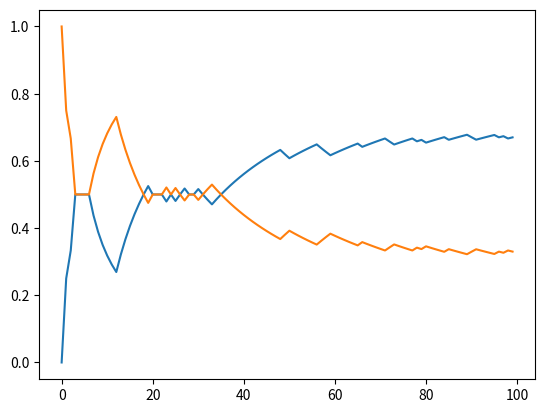

The matplotlib source for this figure:
__author__ = 'ohodegaa'

import matplotlib.pyplot as plt
import random

class Player(object):




    def __init__(self, name):
        self.name = name
        self.score = 0
        self.history = []


    def choose_action(self, history):
        while True:
            action_input = input("Choose action (rock, paper, scissor): ")
            if Action.is_action(action_input):
                action = Action(action_input)
                self.history.append(action)
                return action
            else:
                print("Not a valid action. Try again.")


    def get_last_action(self):
        return self.history[-1]


    def get_history(self):
        return self.history

    def get_name(self):
        return self.name

    def get_random(self):
        return random.randint(0,2)



class Random(Player):
    def __init__(self):
        super().__init__("Random")


    def choose_action(self, history):
        action = Action(Action._ACTIONS_[self.get_random()])
        self.history.append(action)
        return action


class Sequential(Player):
    def __init__(self):
        super().__init__("Sequential")
        self.action_count = self.get_random()


    def choose_action(self, history):
        action = Action(Action._ACTIONS_[self.action_count])
        if self.action_count >= 2:
            self.action_count = 0
        else:
            self.action_count += 1

        self.history.append(action)
        return action

class MostCommon(Player):
    def __init__(self):
        super().__init__("MostCommon")


    def choose_action(self, history):
        if len(history) > 0:
            action_index = self.get_most_common_action_index(history)
        else:
            action_index = self.get_random()
        action = Action(Action._ACTIONS_DEFEATED_BY_[action_index])
        self.history.append(action)
        return action

    def get_most_common_action_index(self, history):
        action_count = [0,0,0]
        for action in history:
            if action == Action("rock"):
                action_count[0] += 1
            elif action == Action("paper"):
                action_count[1] += 1
            elif action == Action("scissor"):
                action_count[2] += 1
            else:
                raise ValueError

        return action_count.index(max(action_count))


class Historian(Player):

    remember = 1

    def __init__(self, remember):
        super().__init__("Historian")
        self.remember = remember

    def choose_action(self, history):
        if len(history) >= 2*self.remember:
            action_index = self.get_after_sequence_action_index(history)
        else:
            action_index = self.get_random()
        action = Action(Action._ACTIONS_DEFEATED_BY_[action_index])
        self.history.append(action)
        return action

    def get_after_sequence_action_index(self, history):
        action_count = [0, 0, 0]
        seq_index = 0
        sequence = history[len(history) - self.remember :]
        for i in range(len(history) - self.remember):
            if history[i] == sequence[seq_index]:
                seq_index += 1
            else:
                seq_index = 0
            if seq_index > self.remember - 1:
                action_count[Action._ACTIONS_.index((history[i+1]).action_str)] += 1
                seq_index = 0
        action_index = action_count.index(max(action_count))
        return action_index if action_count is not None else self.get_random()




class Action:

    _ACTIONS_ = ["rock", "paper", "scissor"]
    _ACTIONS_DEFEATED_BY_ = ["paper", "scissor", "rock"]


    action_str = None

    @staticmethod
    def is_action(action_str):
        return action_str in Action._ACTIONS_


    def __init__(self, action_type):
        if action_type not in self._ACTIONS_:
            raise ValueError
        self.action_str = action_type

    def __eq__(self, other):

        return self.action_str == other.action_str

    def __gt__(self, other):
        return self._ACTIONS_.index(self.action_str) != self._ACTIONS_DEFEATED_BY_.index(other.action_str)

    def __str__(self):
        return self.action_str




class RockPaperScissorGame:
    player1 = Historian(3)
    player2 = MostCommon()

    player1_points = []
    player2_points = []


    tie_points = 0

    def get_winner(self, p1_action, p2_action):
        if p1_action == p2_action:
            return None
        if p1_action > p2_action:
            return self.player1
        else:
            return self.player2

    def fire_points(self, winner):
        if winner is None:
            self.tie_points += 1
            self.player1.score += 0.5
            self.player2.score += 0.5
            return
        else:
            winner.score += 1

    def print_last_game_result(self, winner):
        print(self.player1.name, ":", self.player1.get_last_action())
        print(self.player2.name, ":", self.player2.get_last_action())
        if winner is not None:
            print("The winner is: " + winner.name)
        else:
            print("Tie game")

        print("Scoreboard:")
        for player in (self.player1, self.player2):
            print(player.name + ": " + str(player.score))
        print("Tie games:" + str(self.tie_points))
        print("\n\n")

    def play_game(self, games_count):
        for i in range(games_count):
            print("Game number: ", i + 1)
            winner = self.get_winner(self.player1.choose_action(self.player2.history),
                                     self.player2.choose_action(self.player1.history[0:-1]))
            self.fire_points(winner)
            self.print_last_game_result(winner)
            self.player1_points.append(self.player1.score / (i + 1))
            self.player2_points.append(self.player2.score / (i + 1))

        if self.player1.score > self.player2.score:
            game_winner = self.player1
        elif self.player1.score < self.player2.score:
            game_winner = self.player2
        else:
            game_winner = None

        if game_winner is not None:
            print("The winner of the game is: ", end="")
            print(game_winner.name + ", with " + str(game_winner.score) + " points")
        else:
            print("It's a tie! ")

        plt.plot(self.player1_points)
        plt.plot(self.player2_points)
        plt.show()



game = RockPaperScissorGame()

game.play_game(100)